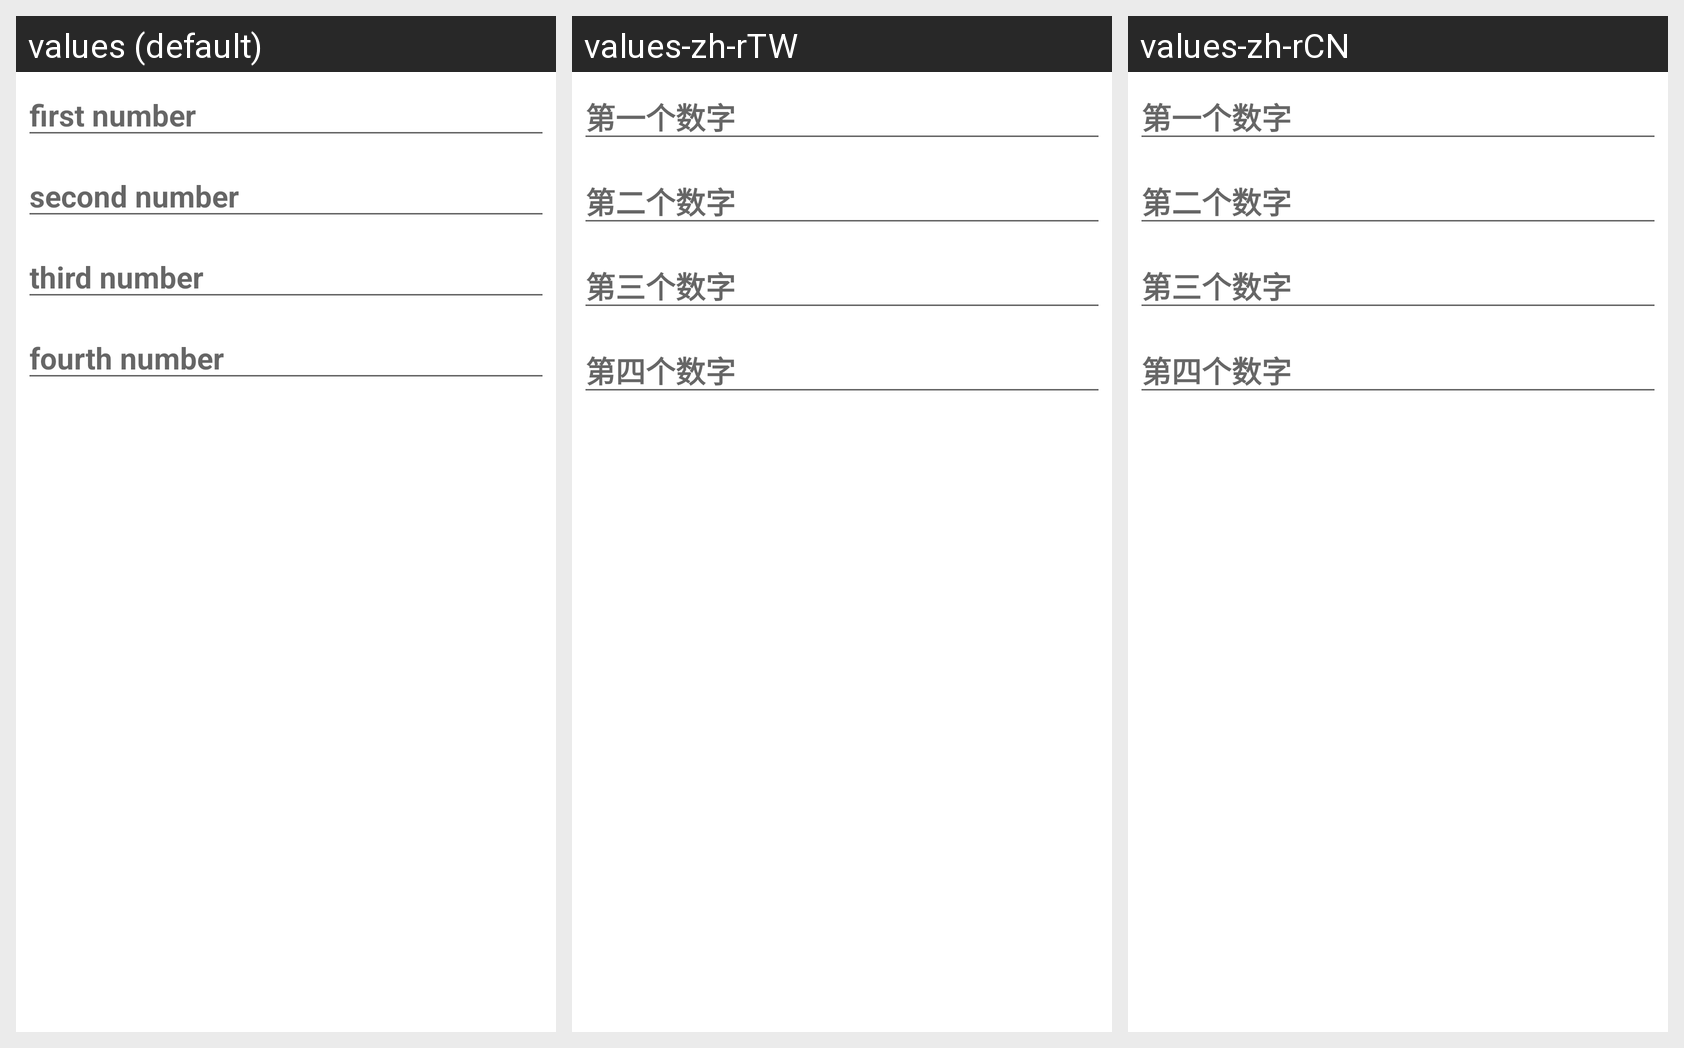

The same Android screen rendered under several of its app's locales, left to right. List the strings drawn on it with the default value and each locale's translation.
Android screen res/layout/questions.xml rendered under 3 locales, left to right: values (default), values-zh-rTW, values-zh-rCN. Device: Nexus 5 (rendered at 1080×1920; each locale shown at half size, 540×960, under a caption strip naming it); theme Theme.MaterialComponents.DayNight.NoActionBar.
Strings drawn on this screen, with the default value and each locale's value (text and hints the layout hard-codes, and strings that could not be matched under every locale, appear in the picture but are not listed):

number_1
  values: first number
  values-zh-rTW: 第一个数字
  values-zh-rCN: 第一个数字

number_2
  values: second number
  values-zh-rTW: 第二个数字
  values-zh-rCN: 第二个数字

number_3
  values: third number
  values-zh-rTW: 第三个数字
  values-zh-rCN: 第三个数字

number_4
  values: fourth number
  values-zh-rTW: 第四个数字
  values-zh-rCN: 第四个数字
